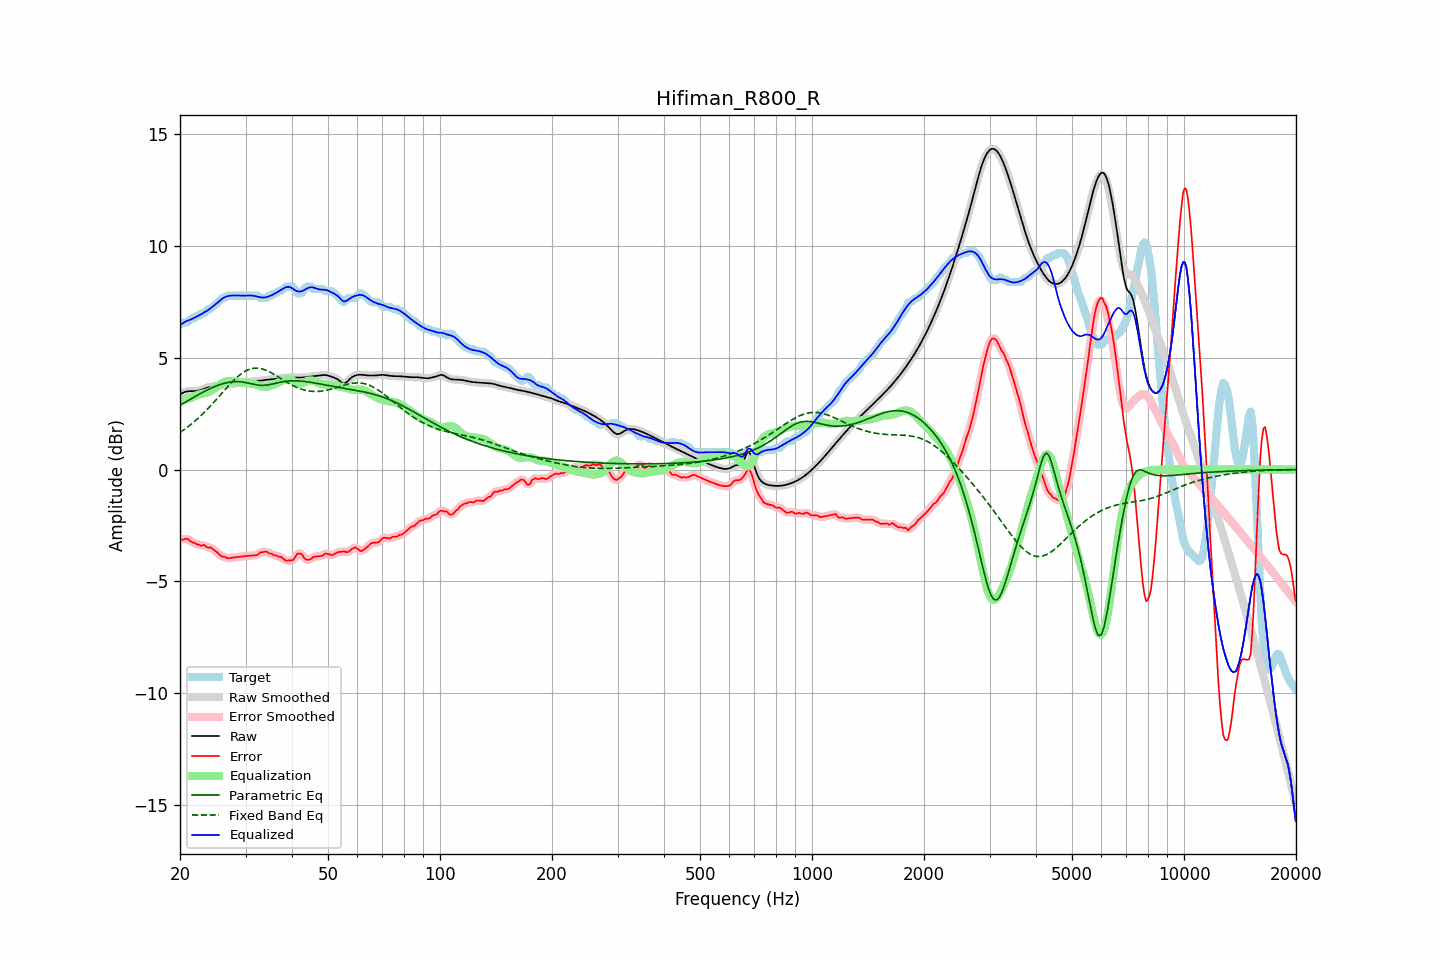

Data behind this chart, as committed beside it:
frequency, raw, error, smoothed, error_smoothed, equalization, parametric_eq, fixed_band_eq, equalized_raw, equalized_smoothed, target
20.00, 3.35, -3.12, 3.35, -3.14, 3.09, 2.87, 1.66, 6.44, 6.44, 6.47
20.20, 3.40, -3.12, 3.40, -3.12, 3.10, 2.91, 1.71, 6.50, 6.50, 6.52
20.40, 3.43, -3.14, 3.44, -3.10, 3.12, 2.96, 1.76, 6.55, 6.55, 6.57
20.61, 3.47, -3.10, 3.46, -3.10, 3.13, 3.00, 1.81, 6.60, 6.59, 6.57
20.81, 3.49, -3.09, 3.49, -3.10, 3.15, 3.04, 1.86, 6.63, 6.63, 6.57
21.02, 3.50, -3.11, 3.50, -3.12, 3.16, 3.08, 1.91, 6.66, 6.66, 6.61
21.23, 3.50, -3.17, 3.50, -3.17, 3.18, 3.12, 1.97, 6.69, 6.69, 6.68
21.44, 3.50, -3.23, 3.50, -3.22, 3.21, 3.17, 2.03, 6.71, 6.71, 6.73
21.66, 3.50, -3.27, 3.50, -3.26, 3.24, 3.21, 2.09, 6.75, 6.75, 6.77
21.87, 3.50, -3.27, 3.51, -3.29, 3.28, 3.25, 2.15, 6.78, 6.78, 6.77
22.09, 3.51, -3.33, 3.51, -3.31, 3.31, 3.29, 2.21, 6.82, 6.82, 6.83
22.31, 3.52, -3.35, 3.52, -3.34, 3.34, 3.33, 2.27, 6.85, 6.85, 6.87
22.54, 3.53, -3.35, 3.54, -3.37, 3.36, 3.37, 2.34, 6.89, 6.89, 6.88
22.76, 3.56, -3.40, 3.56, -3.38, 3.38, 3.41, 2.41, 6.93, 6.93, 6.96
22.99, 3.58, -3.39, 3.58, -3.38, 3.39, 3.45, 2.48, 6.97, 6.97, 6.97
23.22, 3.61, -3.37, 3.61, -3.40, 3.41, 3.48, 2.55, 7.02, 7.01, 6.98
23.45, 3.63, -3.42, 3.63, -3.42, 3.42, 3.52, 2.62, 7.06, 7.06, 7.05
23.69, 3.66, -3.47, 3.66, -3.45, 3.44, 3.56, 2.69, 7.10, 7.10, 7.13
23.92, 3.68, -3.49, 3.68, -3.48, 3.47, 3.59, 2.77, 7.15, 7.15, 7.17
24.16, 3.70, -3.47, 3.70, -3.50, 3.50, 3.63, 2.85, 7.20, 7.20, 7.17
24.40, 3.71, -3.53, 3.71, -3.53, 3.55, 3.66, 2.92, 7.26, 7.26, 7.24
24.65, 3.72, -3.58, 3.72, -3.57, 3.60, 3.69, 3.00, 7.32, 7.32, 7.31
24.89, 3.73, -3.64, 3.73, -3.64, 3.65, 3.72, 3.08, 7.38, 7.38, 7.37
25.14, 3.74, -3.69, 3.74, -3.70, 3.70, 3.75, 3.16, 7.44, 7.44, 7.43
25.39, 3.75, -3.76, 3.75, -3.76, 3.75, 3.77, 3.24, 7.50, 7.50, 7.50
25.65, 3.75, -3.83, 3.75, -3.83, 3.81, 3.80, 3.33, 7.56, 7.56, 7.58
25.91, 3.76, -3.88, 3.76, -3.87, 3.85, 3.82, 3.41, 7.62, 7.62, 7.65
26.16, 3.77, -3.90, 3.77, -3.90, 3.89, 3.84, 3.49, 7.67, 7.67, 7.67
26.43, 3.78, -3.89, 3.78, -3.92, 3.92, 3.86, 3.57, 7.70, 7.70, 7.68
26.69, 3.80, -3.95, 3.80, -3.94, 3.94, 3.88, 3.65, 7.73, 7.73, 7.74
26.96, 3.81, -3.96, 3.81, -3.95, 3.95, 3.89, 3.73, 7.75, 7.75, 7.77
27.23, 3.82, -3.95, 3.82, -3.96, 3.95, 3.91, 3.81, 7.77, 7.77, 7.77
27.50, 3.83, -3.94, 3.83, -3.95, 3.95, 3.92, 3.88, 7.77, 7.77, 7.77
27.77, 3.84, -3.93, 3.84, -3.93, 3.94, 3.92, 3.95, 7.78, 7.78, 7.77
28.05, 3.85, -3.92, 3.85, -3.92, 3.93, 3.93, 4.03, 7.78, 7.78, 7.77
28.33, 3.86, -3.91, 3.86, -3.91, 3.92, 3.93, 4.09, 7.78, 7.78, 7.77
28.62, 3.87, -3.90, 3.87, -3.90, 3.91, 3.93, 4.16, 7.77, 7.77, 7.77
28.90, 3.87, -3.90, 3.87, -3.90, 3.90, 3.92, 4.22, 7.77, 7.77, 7.77
29.19, 3.88, -3.89, 3.88, -3.89, 3.89, 3.92, 4.27, 7.77, 7.77, 7.77
29.48, 3.89, -3.88, 3.89, -3.88, 3.88, 3.91, 4.32, 7.77, 7.77, 7.77
29.78, 3.90, -3.87, 3.90, -3.87, 3.87, 3.90, 4.37, 7.77, 7.77, 7.77
30.08, 3.91, -3.87, 3.91, -3.87, 3.87, 3.88, 4.41, 7.77, 7.77, 7.77
30.38, 3.91, -3.86, 3.91, -3.86, 3.86, 3.87, 4.44, 7.78, 7.78, 7.77
30.68, 3.92, -3.85, 3.92, -3.85, 3.86, 3.85, 4.47, 7.78, 7.78, 7.77
30.99, 3.93, -3.84, 3.93, -3.84, 3.85, 3.84, 4.50, 7.78, 7.78, 7.77
31.30, 3.93, -3.84, 3.93, -3.84, 3.84, 3.82, 4.51, 7.77, 7.77, 7.77
31.61, 3.94, -3.83, 3.94, -3.84, 3.82, 3.81, 4.53, 7.76, 7.76, 7.77
31.93, 3.94, -3.83, 3.94, -3.83, 3.80, 3.79, 4.53, 7.75, 7.75, 7.77
32.24, 3.95, -3.82, 3.95, -3.80, 3.78, 3.78, 4.53, 7.73, 7.73, 7.77
32.57, 3.96, -3.76, 3.96, -3.76, 3.75, 3.77, 4.52, 7.71, 7.71, 7.72
32.89, 3.97, -3.70, 3.97, -3.72, 3.73, 3.76, 4.51, 7.70, 7.70, 7.67
33.22, 3.98, -3.69, 3.98, -3.69, 3.71, 3.76, 4.50, 7.69, 7.69, 7.67
33.55, 3.99, -3.68, 3.99, -3.67, 3.70, 3.76, 4.48, 7.69, 7.69, 7.67
33.89, 4.00, -3.67, 4.00, -3.67, 3.69, 3.77, 4.45, 7.69, 7.69, 7.67
34.23, 4.01, -3.67, 4.01, -3.69, 3.70, 3.77, 4.42, 7.71, 7.71, 7.68
34.57, 4.02, -3.73, 4.02, -3.71, 3.71, 3.79, 4.39, 7.73, 7.73, 7.74
34.92, 4.02, -3.75, 4.02, -3.74, 3.73, 3.80, 4.35, 7.76, 7.76, 7.77
35.27, 4.03, -3.76, 4.03, -3.78, 3.76, 3.81, 4.31, 7.79, 7.79, 7.78
35.62, 4.03, -3.82, 4.03, -3.80, 3.79, 3.83, 4.27, 7.82, 7.82, 7.85
35.97, 4.04, -3.83, 4.04, -3.83, 3.82, 3.85, 4.23, 7.86, 7.86, 7.87
... 635 more rows
